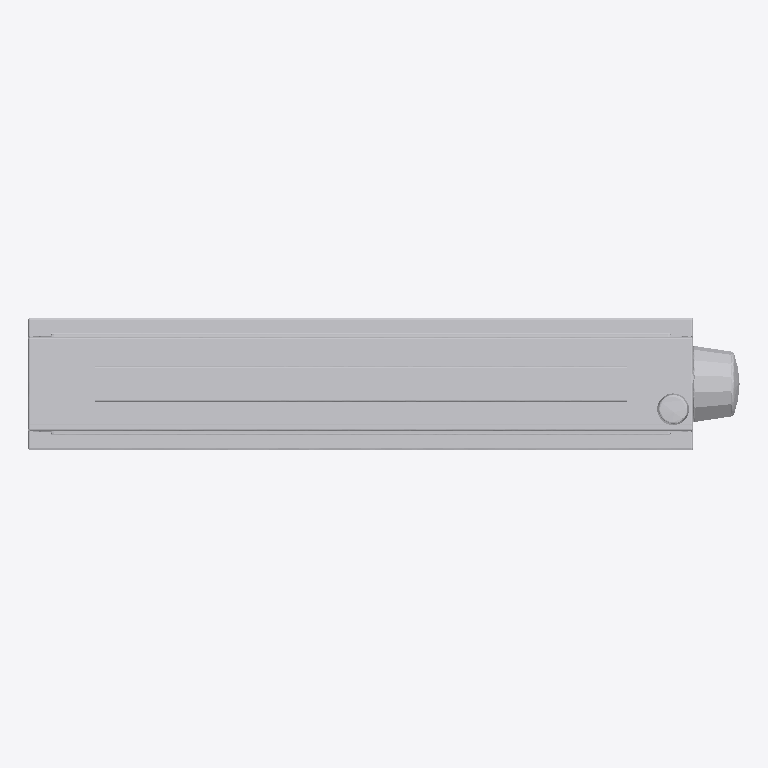
Plan cut of the same IFC building model at storey 'Ebene 0' (level 0.00 m, cut at 1.40 m), seen from above with north up, elements coloured by IFC class: 1 other element (light grey). No cut surface shows.
Extent 1.1 m × 0.2 m × 0.4 m (x, y, z). Storeys (1): Ebene 0 at 0.00 m. Elements (1): 1 IfcBuildingElementProxy.

HEADER;
FILE_DESCRIPTION(('ViewDefinition [CoordinationView_V2.0]','ExchangeRequirement []'),'2;1');
FILE_NAME('','2024-05-07T10:24:30',(''),(''),'ODA IFC SDK 22.6','22.1.1.516 - Exporter 22.1.1.516 - Default UI','');
FILE_SCHEMA(('IFC4'));
ENDSEC;
DATA;
#93=IFCPROJECT('3JkdSrIPPFBg8WI9Yiw3Uw',#20,'',$,$,'','',(#86),#83);
#105=IFCSITE('3JkdSrIPPFBg8WI9Yiw3Uu',#20,'Default',$,$,#104,$,$,.ELEMENT.,(42,24,53,508911),(-71,-15,-29,-58837),0.0,$,$);
#95=IFCBUILDING('3JkdSrIPPFBg8WI9Yiw3Ux',#20,'',$,$,#16,$,'',.ELEMENT.,$,$,#94);
#98=IFCBUILDINGSTOREY('3JkdSrIPPFBg8WI9XJ5yzH',#20,'Ebene 0',$,'Ebene:Ebene 1',#97,$,'Ebene 0',.ELEMENT.,0.0);
#23146=IFCBUILDINGELEMENTPROXY('1i6pAm_OnA7es5OO9i1h6x',#20,'DB_DSA+_Standard_Typ2:DB_DSA+_Standard_Typ2:6046',$,'DB_DSA+_Standard_Typ2:DB_DSA+_Standard_Typ2',#23145,#23142,'6046',.NOTDEFINED.);
ENDSEC;
